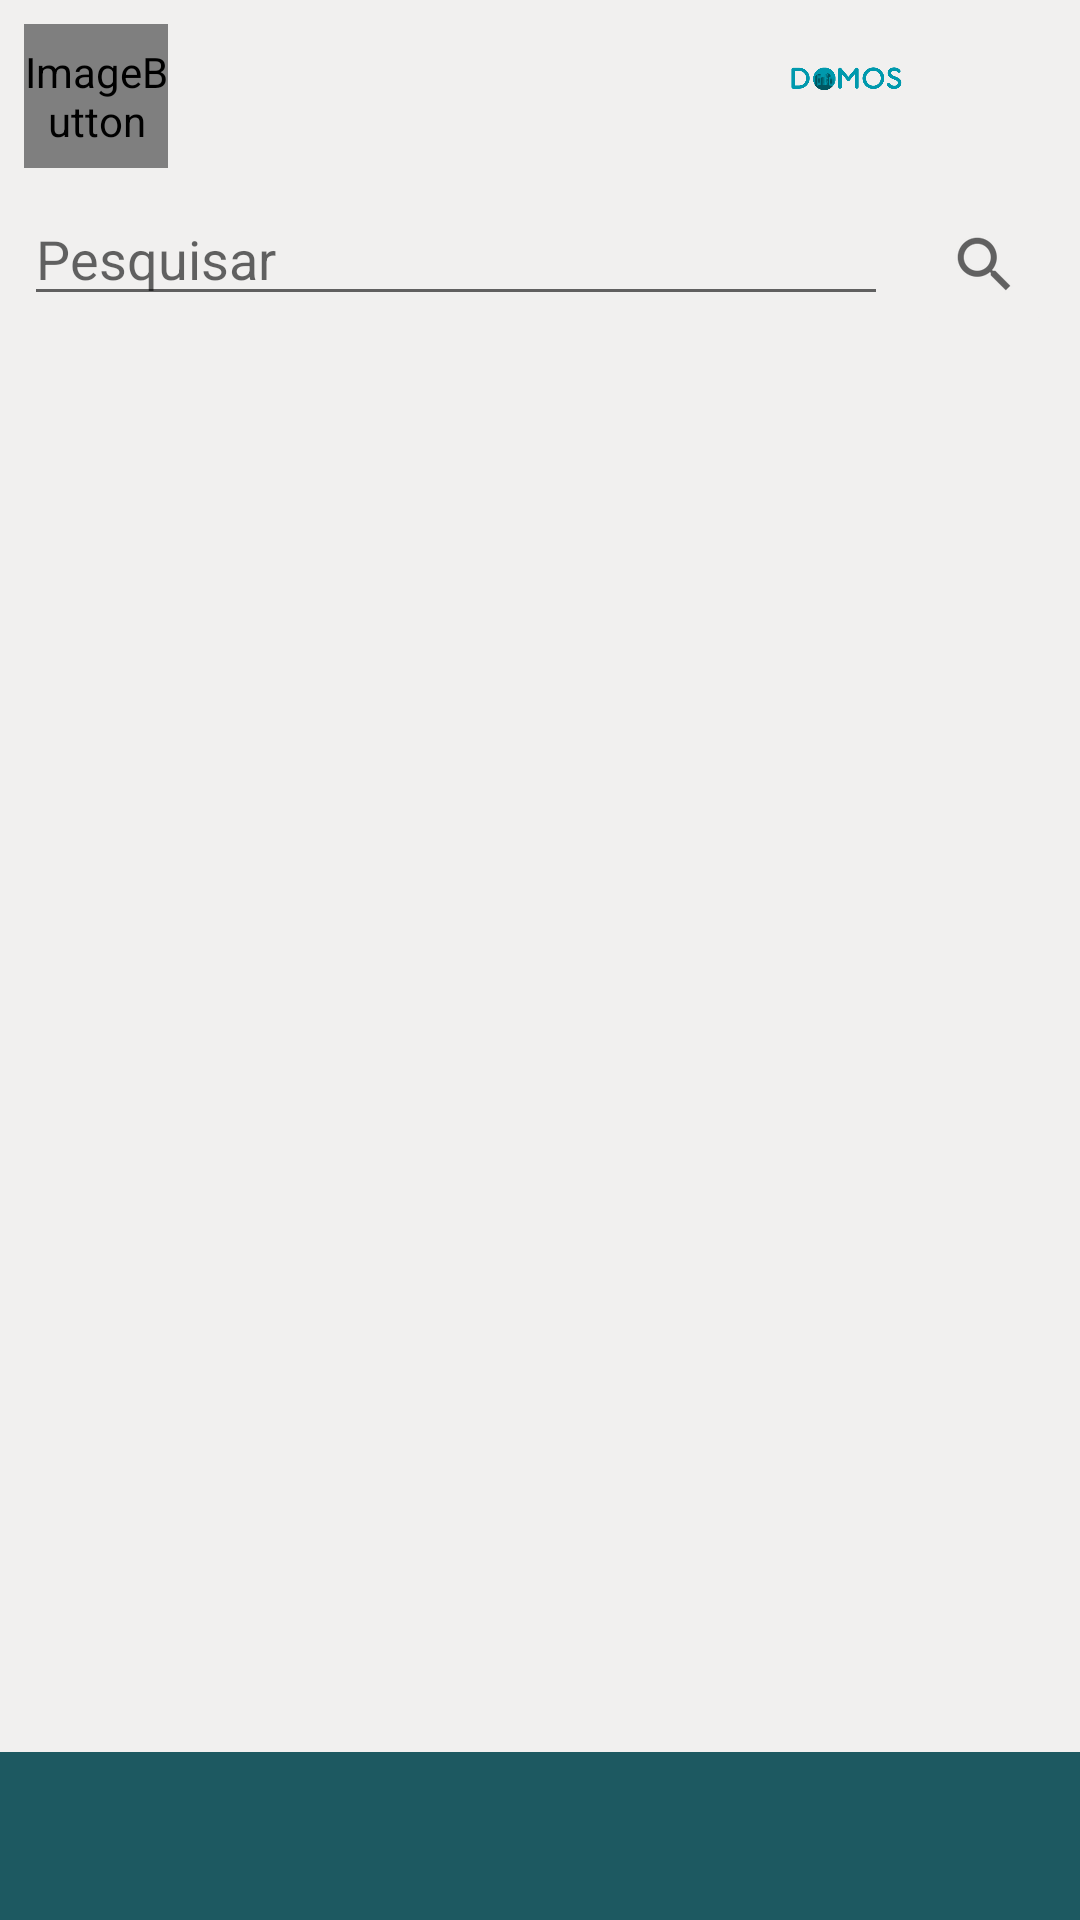

Layout XML and referenced resources for this Android screen:
<!-- AndroidManifest.xml: application theme Theme.Domos -->
<!-- res/layout/activity_avisos.xml -->
<?xml version="1.0" encoding="utf-8"?>
<androidx.constraintlayout.widget.ConstraintLayout xmlns:android="http://schemas.android.com/apk/res/android"
    xmlns:app="http://schemas.android.com/apk/res-auto"
    xmlns:tools="http://schemas.android.com/tools"
    android:layout_width="match_parent"
    android:layout_height="match_parent"
    android:background="#f1f0ef"
    android:backgroundTint="#f1f0ef"
    tools:context=".activity.AvisosActivity">

    <ImageView
        android:id="@+id/imvLogoAzulAvisos"
        android:layout_width="140dp"
        android:layout_height="38dp"
        android:layout_marginTop="8dp"
        android:layout_marginEnd="8dp"
        app:layout_constraintEnd_toEndOf="parent"
        app:layout_constraintTop_toTopOf="parent"
        app:srcCompat="@mipmap/domos_logo_azul" />

    <androidx.appcompat.widget.Toolbar
        android:id="@+id/tbAvisos"
        android:layout_width="0dp"
        android:layout_height="wrap_content"
        android:background="@color/verde_agua_escuro_escuro"
        android:minHeight="?attr/actionBarSize"
        android:theme="?attr/actionBarTheme"
        app:layout_constraintBottom_toBottomOf="parent"
        app:layout_constraintEnd_toEndOf="parent"
        app:layout_constraintStart_toStartOf="parent" />

    <ImageButton
        android:id="@+id/imbPerfilAvisos"
        android:layout_width="48dp"
        android:layout_height="48dp"
        android:layout_marginStart="8dp"
        android:layout_marginTop="8dp"
        android:contentDescription="Ícone de perfil"
        app:layout_constraintStart_toStartOf="parent"
        app:layout_constraintTop_toTopOf="parent"
        app:srcCompat="@mipmap/ic_perfil" />

    <EditText
        android:id="@+id/etPesquisarAvisos"
        android:layout_width="0dp"
        android:layout_height="wrap_content"
        android:layout_marginStart="8dp"
        android:layout_marginTop="8dp"
        android:layout_marginEnd="8dp"
        android:ems="10"
        android:hint="Pesquisar"
        android:inputType="textPersonName"
        app:layout_constraintEnd_toStartOf="@+id/imbPesquisarAvisos"
        app:layout_constraintStart_toStartOf="parent"
        app:layout_constraintTop_toBottomOf="@+id/imbPerfilAvisos" />

    <ImageButton
        android:id="@+id/imbPesquisarAvisos"
        android:layout_width="48dp"
        android:layout_height="48dp"
        android:layout_marginTop="8dp"
        android:layout_marginEnd="8dp"
        android:backgroundTint="#f1f0ef"
        app:layout_constraintEnd_toEndOf="parent"
        app:layout_constraintTop_toBottomOf="@+id/imbPerfilAvisos"
        app:srcCompat="?android:attr/actionModeWebSearchDrawable" />

</androidx.constraintlayout.widget.ConstraintLayout>
<!-- resources referenced by this layout -->
<resources>
  <color name="verde_agua_escuro_escuro">#1d5961</color>
  <!-- mipmap domos_logo_azul: png bitmap (drawable, 15545 bytes) -->
  <!-- mipmap ic_perfil (mipmap-anydpi-v26) -->
  <?xml version="1.0" encoding="utf-8"?>
  <adaptive-icon xmlns:android="http://schemas.android.com/apk/res/android">
      <background android:drawable="@color/ic_perfil_background"/>
      <foreground android:drawable="@drawable/ic_perfil_foreground"/>
  </adaptive-icon>
  <style name="Theme.Domos" parent="Theme.MaterialComponents.DayNight.DarkActionBar">
          
          <item name="colorPrimary">@color/purple_500</item>
          <item name="colorPrimaryVariant">@color/purple_700</item>
          <item name="colorOnPrimary">@color/white</item>
          
          <item name="colorSecondary">@color/teal_200</item>
          <item name="colorSecondaryVariant">@color/teal_700</item>
          <item name="colorOnSecondary">@color/black</item>
          
          <item name="android:statusBarColor">?attr/colorPrimaryVariant</item>
          
      </style>
  <color name="ic_perfil_background">#F1F0EF</color>
  <color name="purple_500">#FF6200EE</color>
  <color name="purple_700">#FF3700B3</color>
  <color name="white">#FDFDFD</color>
  <color name="black">#FF000000</color>
  <!-- not gathered from this repository: default colours our renderer supplied (Android Studio template values) -->
  <color name="teal_200">#FF03DAC5</color>
  <color name="teal_700">#FF018786</color>
</resources>
